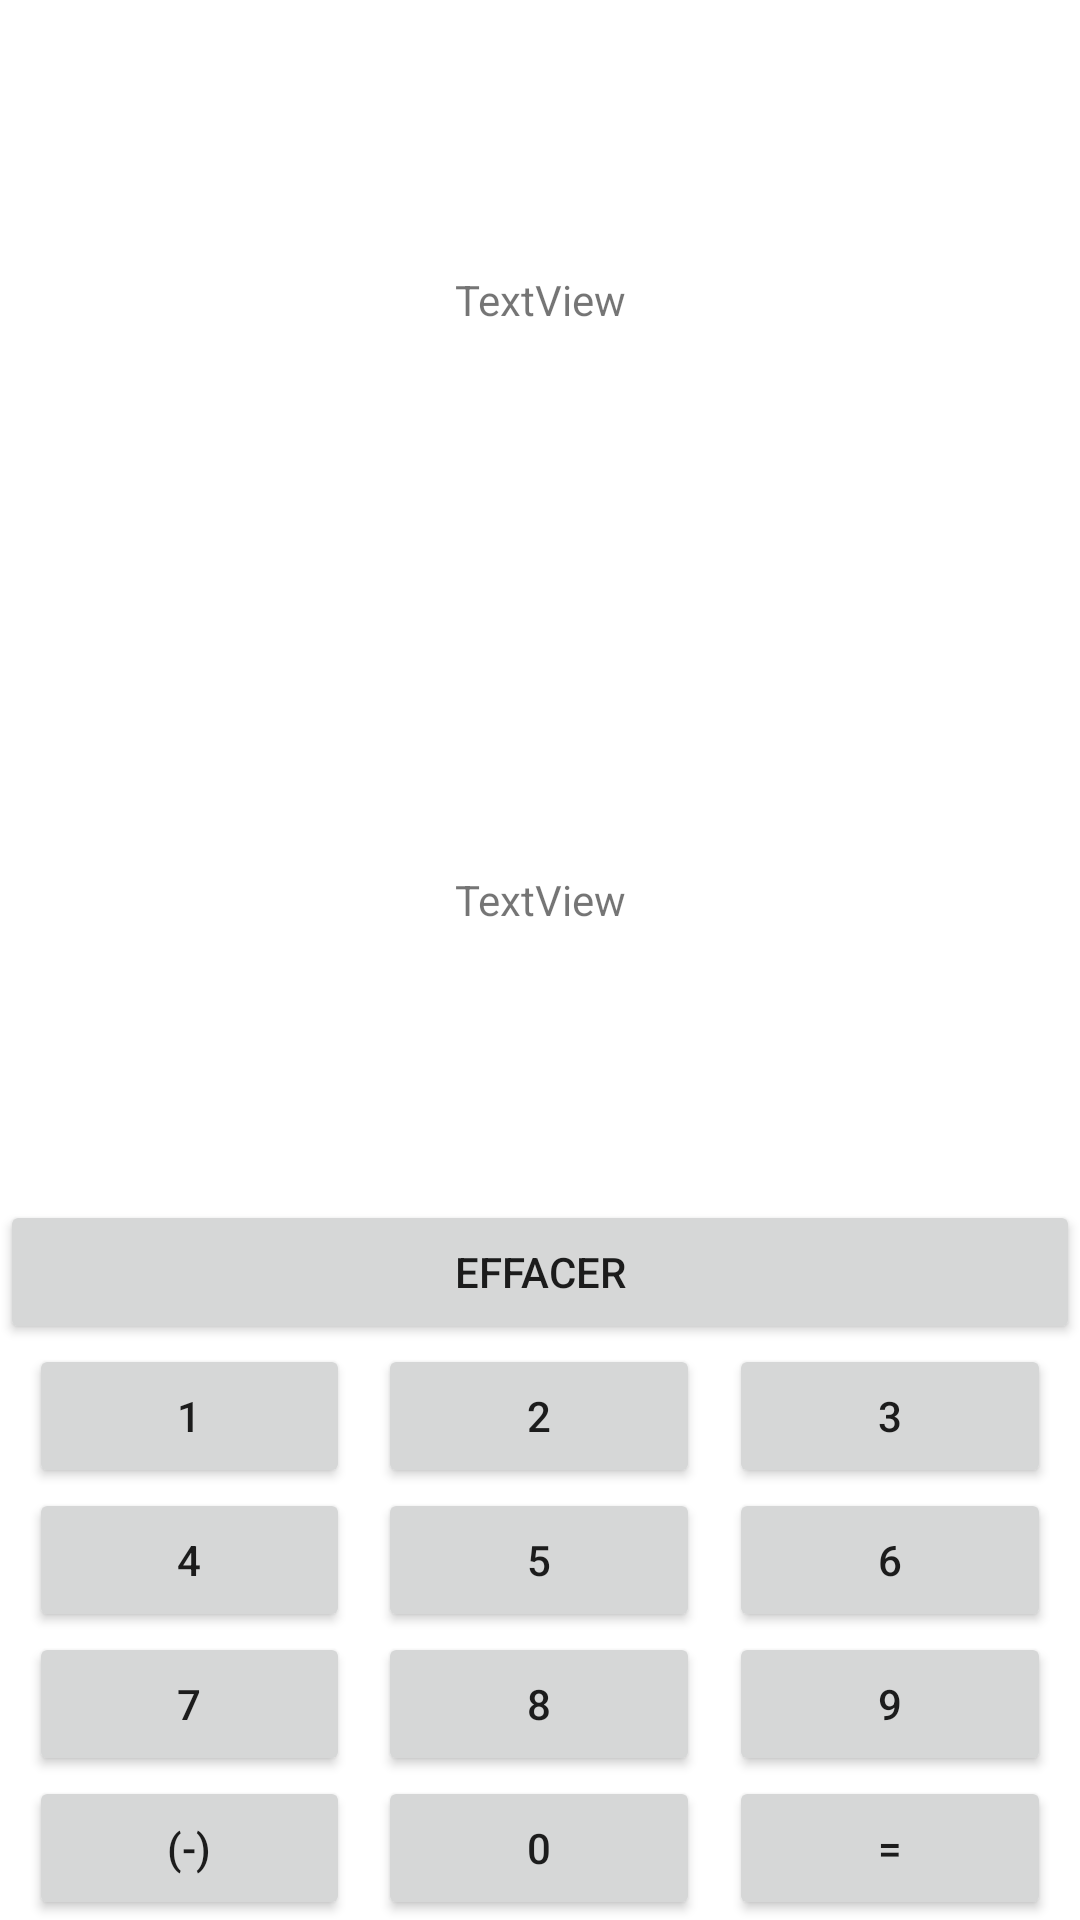

Produce the Android XML layout that renders to this screen, including the resource entries it uses.
<!-- AndroidManifest.xml: application theme Theme.Jeu_Calcul_Mental -->
<!-- res/layout/activity_activite_jeu.xml -->
<?xml version="1.0" encoding="utf-8"?>
<androidx.constraintlayout.widget.ConstraintLayout xmlns:android="http://schemas.android.com/apk/res/android"
    xmlns:app="http://schemas.android.com/apk/res-auto"
    xmlns:tools="http://schemas.android.com/tools"
    android:layout_width="match_parent"
    android:layout_height="match_parent"
    tools:context=".Activite_jeu">

    <LinearLayout
        android:layout_width="match_parent"
        android:layout_height="match_parent"
        android:gravity="center_vertical"
        android:orientation="vertical">

        <TextView
            android:id="@+id/textViewCalcul"
            android:layout_width="match_parent"
            android:layout_height="0dp"
            android:layout_weight="1"
            android:gravity="center"
            android:text="TextView" />

        <TextView
            android:id="@+id/textViewReponse"
            android:layout_width="match_parent"
            android:layout_height="0dp"
            android:layout_weight="1"
            android:gravity="center"
            android:text="TextView" />

        <LinearLayout
            android:layout_width="match_parent"
            android:layout_height="wrap_content"
            android:orientation="vertical">

            <LinearLayout
                android:layout_width="match_parent"
                android:layout_height="wrap_content"
                android:gravity="center"
                android:orientation="horizontal">

                <Button
                    android:id="@+id/bouttonEffacer"
                    android:layout_width="match_parent"
                    android:layout_height="wrap_content"
                    android:layout_gravity="center"
                    android:layout_weight="1"
                    android:text="Effacer" />

            </LinearLayout>

            <LinearLayout
                android:layout_width="match_parent"
                android:layout_height="wrap_content"
                android:gravity="center"
                android:orientation="horizontal"
                android:weightSum="10">

                <Button
                    android:id="@+id/boutton1"
                    android:layout_width="wrap_content"
                    android:layout_height="wrap_content"
                    android:layout_weight="2"
                    android:text="1" />

                <Space
                    android:layout_width="wrap_content"
                    android:layout_height="wrap_content"
                    android:layout_weight="1" />

                <Button
                    android:id="@+id/boutton2"
                    android:layout_width="wrap_content"
                    android:layout_height="wrap_content"
                    android:layout_weight="2"
                    android:text="2" />

                <Space
                    android:layout_width="wrap_content"
                    android:layout_height="wrap_content"
                    android:layout_weight="1" />

                <Button
                    android:id="@+id/boutton3"
                    android:layout_width="wrap_content"
                    android:layout_height="wrap_content"
                    android:layout_weight="2"
                    android:text="3" />

            </LinearLayout>

            <LinearLayout
                android:layout_width="match_parent"
                android:layout_height="wrap_content"
                android:gravity="center"
                android:orientation="horizontal"
                android:weightSum="10">

                <Button
                    android:id="@+id/boutton4"
                    android:layout_width="wrap_content"
                    android:layout_height="wrap_content"
                    android:layout_weight="2"
                    android:text="4" />

                <Space
                    android:layout_width="wrap_content"
                    android:layout_height="wrap_content"
                    android:layout_weight="1" />

                <Button
                    android:id="@+id/boutton5"
                    android:layout_width="wrap_content"
                    android:layout_height="wrap_content"
                    android:layout_weight="2"
                    android:text="5" />

                <Space
                    android:layout_width="wrap_content"
                    android:layout_height="wrap_content"
                    android:layout_weight="1" />

                <Button
                    android:id="@+id/boutton6"
                    android:layout_width="wrap_content"
                    android:layout_height="wrap_content"
                    android:layout_weight="2"
                    android:text="6" />

            </LinearLayout>

            <LinearLayout
                android:layout_width="match_parent"
                android:layout_height="wrap_content"
                android:gravity="center"
                android:orientation="horizontal"
                android:weightSum="10">

                <Button
                    android:id="@+id/boutton7"
                    android:layout_width="wrap_content"
                    android:layout_height="wrap_content"
                    android:layout_weight="2"
                    android:text="7" />

                <Space
                    android:layout_width="wrap_content"
                    android:layout_height="wrap_content"
                    android:layout_weight="1" />

                <Button
                    android:id="@+id/boutton8"
                    android:layout_width="wrap_content"
                    android:layout_height="wrap_content"
                    android:layout_weight="2"
                    android:text="8" />

                <Space
                    android:layout_width="wrap_content"
                    android:layout_height="wrap_content"
                    android:layout_weight="1" />

                <Button
                    android:id="@+id/boutton9"
                    android:layout_width="wrap_content"
                    android:layout_height="wrap_content"
                    android:layout_weight="2"
                    android:text="9" />

            </LinearLayout>

            <LinearLayout
                android:layout_width="match_parent"
                android:layout_height="wrap_content"
                android:gravity="center"
                android:orientation="horizontal"
                android:weightSum="10">

                <Button
                    android:id="@+id/bouttonMoins"
                    android:layout_width="wrap_content"
                    android:layout_height="wrap_content"
                    android:layout_weight="2"
                    android:text="(-)" />

                <Space
                    android:layout_width="wrap_content"
                    android:layout_height="wrap_content"
                    android:layout_weight="1" />

                <Button
                    android:id="@+id/boutton0"
                    android:layout_width="wrap_content"
                    android:layout_height="wrap_content"
                    android:layout_weight="2"
                    android:text="0" />

                <Space
                    android:layout_width="wrap_content"
                    android:layout_height="wrap_content"
                    android:layout_weight="1" />

                <Button
                    android:id="@+id/buttonValider"
                    android:layout_width="wrap_content"
                    android:layout_height="wrap_content"
                    android:layout_weight="2"
                    android:text="=" />

            </LinearLayout>
        </LinearLayout>

    </LinearLayout>

</androidx.constraintlayout.widget.ConstraintLayout>
<!-- resources referenced by this layout -->
<resources>
  <style name="Theme.Jeu_Calcul_Mental" parent="Theme.MaterialComponents.DayNight.DarkActionBar">
          
          <item name="colorPrimary">@color/purple_500</item>
          <item name="colorPrimaryVariant">@color/purple_700</item>
          <item name="colorOnPrimary">@color/white</item>
          
          <item name="colorSecondary">@color/teal_200</item>
          <item name="colorSecondaryVariant">@color/teal_700</item>
          <item name="colorOnSecondary">@color/black</item>
          
          <item name="android:statusBarColor" tools:targetApi="l">?attr/colorPrimaryVariant</item>
          
      </style>
  <!-- not gathered from this repository: default colours our renderer supplied (Android Studio template values) -->
  <color name="purple_500">#FF6200EE</color>
  <color name="purple_700">#FF3700B3</color>
  <color name="teal_200">#FF03DAC5</color>
  <color name="teal_700">#FF018786</color>
  <color name="black">#FF000000</color>
  <color name="white">#FFFFFFFF</color>
</resources>
